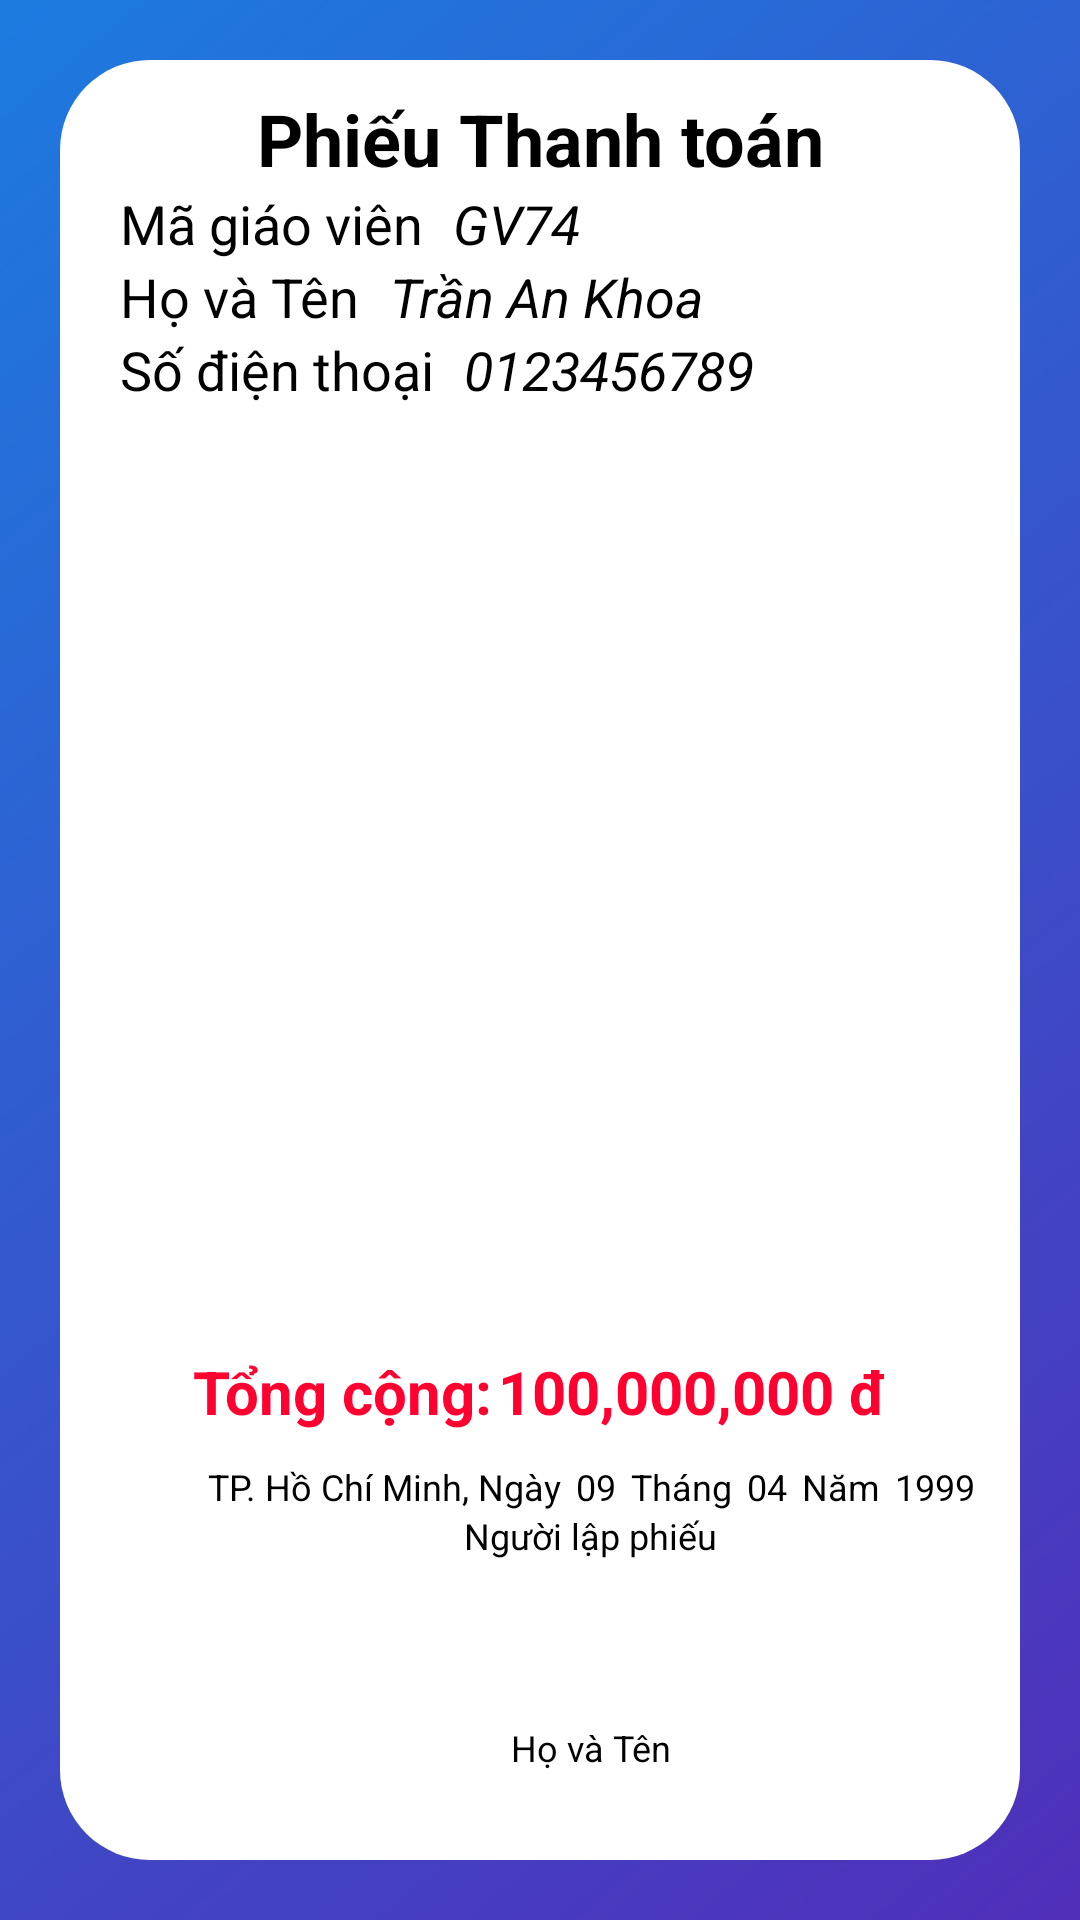

Reconstruct the res/layout file that produces this screen, plus the resources it refers to.
<!-- AndroidManifest.xml: application theme Theme.AndroidGiuaKi -->
<!-- res/layout/phieuthanhtoan_layout.xml -->
<?xml version="1.0" encoding="utf-8"?>
<LinearLayout xmlns:android="http://schemas.android.com/apk/res/android"
    android:orientation="vertical" android:layout_width="match_parent"
    android:layout_height="match_parent"
    android:background="@drawable/login_bg">

    <LinearLayout
        android:layout_width="match_parent"
        android:layout_height="match_parent"
        android:layout_margin="20dp"
        android:background="@drawable/rounded_corner"
        android:backgroundTint="#FFFFFF"
        android:orientation="vertical">

        <TextView
            android:id="@+id/txtPhieuThanhToan"
            android:layout_width="match_parent"
            android:layout_height="wrap_content"
            android:paddingTop="10dp"
            android:text="@string/phieuThanhToan"
            android:textAlignment="center"
            android:textSize="24sp"
            android:textStyle="bold" />

        <LinearLayout
            android:layout_width="match_parent"
            android:layout_height="wrap_content"
            android:gravity="left"
            android:layout_marginHorizontal="20dp">
            <TextView
                android:id="@+id/txtPhieuMaGV"
                android:layout_width="wrap_content"
                android:layout_height="wrap_content"
                android:text="@string/maGV"
                android:textAlignment="center"
                android:textSize="18sp" />
            <TextView
                android:id="@+id/txtPhieuDataMaGV"
                android:layout_width="wrap_content"
                android:layout_height="wrap_content"
                android:paddingLeft="10dp"
                android:text="GV74"
                android:textAlignment="center"
                android:textSize="18sp"
                android:textStyle="italic"/>

        </LinearLayout>

        <LinearLayout
            android:layout_width="match_parent"
            android:layout_height="wrap_content"
            android:gravity="left"
            android:layout_marginHorizontal="20dp">
            <TextView
                android:id="@+id/txtPhieuHoTenGV"
                android:layout_width="wrap_content"
                android:layout_height="wrap_content"
                android:text="@string/HoTenGV"
                android:textAlignment="center"
                android:textSize="18sp" />
            <TextView
                android:id="@+id/txtPhieuDataHoTenGV"
                android:layout_width="wrap_content"
                android:layout_height="wrap_content"
                android:paddingLeft="10dp"
                android:text="Trần An Khoa"
                android:textAlignment="center"
                android:textSize="18sp"
                android:textStyle="italic"/>

        </LinearLayout>

        <LinearLayout
            android:layout_width="match_parent"
            android:layout_height="wrap_content"
            android:gravity="left"
            android:layout_marginHorizontal="20dp">
            <TextView
                android:id="@+id/txtPhieuSdtGV"
                android:layout_width="wrap_content"
                android:layout_height="wrap_content"
                android:text="@string/SDT"
                android:textAlignment="center"
                android:textSize="18sp" />

            <TextView
                android:id="@+id/txtPhieuDataSdtGV"
                android:layout_width="wrap_content"
                android:layout_height="wrap_content"
                android:paddingLeft="10dp"
                android:text="0123456789"
                android:textAlignment="center"
                android:textSize="18sp"
                android:textStyle="italic" />

        </LinearLayout>

        <LinearLayout
            android:layout_width="match_parent"
            android:layout_height="match_parent"
            android:orientation="vertical"
            android:padding="5dp">









            <ExpandableListView
                android:id="@+id/expanded_menu"
                android:layout_width="match_parent"
                android:layout_height="300dp"
                android:indicatorLeft="?android:attr/expandableListPreferredItemIndicatorLeft"
                android:dividerHeight="0.5dp"/>

            <LinearLayout
                android:layout_width="match_parent"
                android:layout_height="wrap_content"
                android:orientation="vertical"
                android:layout_marginHorizontal="10dp">
                <LinearLayout
                    android:layout_width="match_parent"
                    android:layout_height="wrap_content"
                    android:orientation="horizontal"
                    android:gravity="center"
                    android:paddingTop="10dp"
                    android:paddingBottom="10dp">
                    <TextView
                        android:layout_width="wrap_content"
                        android:layout_height="wrap_content"
                        android:textAlignment="center"
                        android:text="@string/tongCong"
                        android:textSize="20sp"
                        android:textStyle="bold"
                        android:textColor="#FF0031"/>
                    <TextView
                        android:id="@+id/txtTongThanhToan"
                        android:layout_width="wrap_content"
                        android:layout_height="wrap_content"
                        android:textAlignment="center"
                        android:layout_marginLeft="2dp"
                        android:text="@string/tongTien"
                        android:textSize="20sp"
                        android:textStyle="bold"
                        android:textColor="#FF0031"/>
                    <TextView
                        android:layout_width="wrap_content"
                        android:layout_height="wrap_content"
                        android:paddingLeft="5dp"
                        android:textAlignment="textEnd"
                        android:text="@string/TienTe"
                        android:textSize="20sp"
                        android:textStyle="bold"
                        android:textColor="#FF0031"/>
                </LinearLayout>
                <LinearLayout
                    android:layout_width="match_parent"
                    android:layout_height="match_parent"
                    android:gravity="right">
                    <LinearLayout
                        android:layout_width="wrap_content"
                        android:layout_height="wrap_content"
                        android:orientation="vertical"
                        android:gravity="center">
                        <LinearLayout
                            android:layout_width="wrap_content"
                            android:layout_height="wrap_content">
                            <TextView
                                android:layout_width="wrap_content"
                                android:layout_height="wrap_content"
                                android:text="@string/ThongTinKyTen"
                                android:textAlignment="center"
                                android:textSize="12sp" />
                            <TextView
                                android:id="@+id/txtNgayThanhToan"
                                android:layout_width="wrap_content"
                                android:layout_height="wrap_content"
                                android:text="09"
                                android:textAlignment="center"
                                android:textSize="12sp"
                                android:paddingLeft="5dp"/>
                            <TextView
                                android:layout_width="wrap_content"
                                android:layout_height="wrap_content"
                                android:text="@string/Thang"
                                android:textAlignment="center"
                                android:textSize="12sp"
                                android:paddingLeft="5dp"/>
                            <TextView
                                android:id="@+id/txtThangThanhToan"
                                android:layout_width="wrap_content"
                                android:layout_height="wrap_content"
                                android:text="04"
                                android:textAlignment="center"
                                android:textSize="12sp"
                                android:paddingLeft="5dp"/>
                            <TextView
                                android:layout_width="wrap_content"
                                android:layout_height="wrap_content"
                                android:text="@string/Nam"
                                android:textAlignment="center"
                                android:textSize="12sp"
                                android:paddingLeft="5dp"/>
                            <TextView
                                android:id="@+id/txtNamThanhToan"
                                android:layout_width="wrap_content"
                                android:layout_height="wrap_content"
                                android:text="1999"
                                android:textAlignment="center"
                                android:textSize="12sp"
                                android:paddingLeft="5dp"/>
                        </LinearLayout>
                        <TextView
                            android:layout_width="wrap_content"
                            android:layout_height="wrap_content"
                            android:text="@string/nguoiLapPhieu"
                            android:textAlignment="center"
                            android:textSize="12sp"/>
                        <TextView
                            android:id="@+id/txtChuKy"
                            android:layout_width="wrap_content"
                            android:layout_height="wrap_content"
                            android:text=""
                            android:textAlignment="center"
                            android:textSize="18sp"
                            android:paddingVertical="15dp"
                            android:textColor="@color/teal_700"/>
                        <TextView
                            android:id="@+id/txtTenNguoiThanhToan"
                            android:layout_width="wrap_content"
                            android:layout_height="wrap_content"
                            android:text="@string/HoTen"
                            android:textAlignment="center"
                            android:textSize="12dp"/>
                    </LinearLayout>
                </LinearLayout>
            </LinearLayout>
        </LinearLayout>
    </LinearLayout>
</LinearLayout>
<!-- resources referenced by this layout -->
<resources>
  <color name="teal_700">#FF018786</color>
  <!-- drawable login_bg: png bitmap (drawable-v24, 113950 bytes) -->
  <!-- drawable rounded_corner (drawable-v24) -->
  <?xml version="1.0" encoding="utf-8"?>
  <shape xmlns:android="http://schemas.android.com/apk/res/android">
  
      <solid android:color="@color/white" />
      
      <corners android:radius="30dp" />
  </shape>
  <string name="HoTen">Họ và Tên</string>
  <string name="HoTenGV">Họ và Tên</string>
  <string name="Nam">Năm</string>
  <string name="SDT">Số điện thoại</string>
  <string name="Thang">Tháng</string>
  <string name="ThongTinKyTen">TP. Hồ Chí Minh, Ngày</string>
  <string name="TienTe">đ</string>
  <string name="maGV">Mã giáo viên</string>
  <string name="nguoiLapPhieu">Người lập phiếu</string>
  <string name="phieuThanhToan">Phiếu Thanh toán</string>
  <string name="tongCong">Tổng cộng:</string>
  <string name="tongTien">100,000,000</string>
  <color name="white">#FFFFFFFF</color>
</resources>
